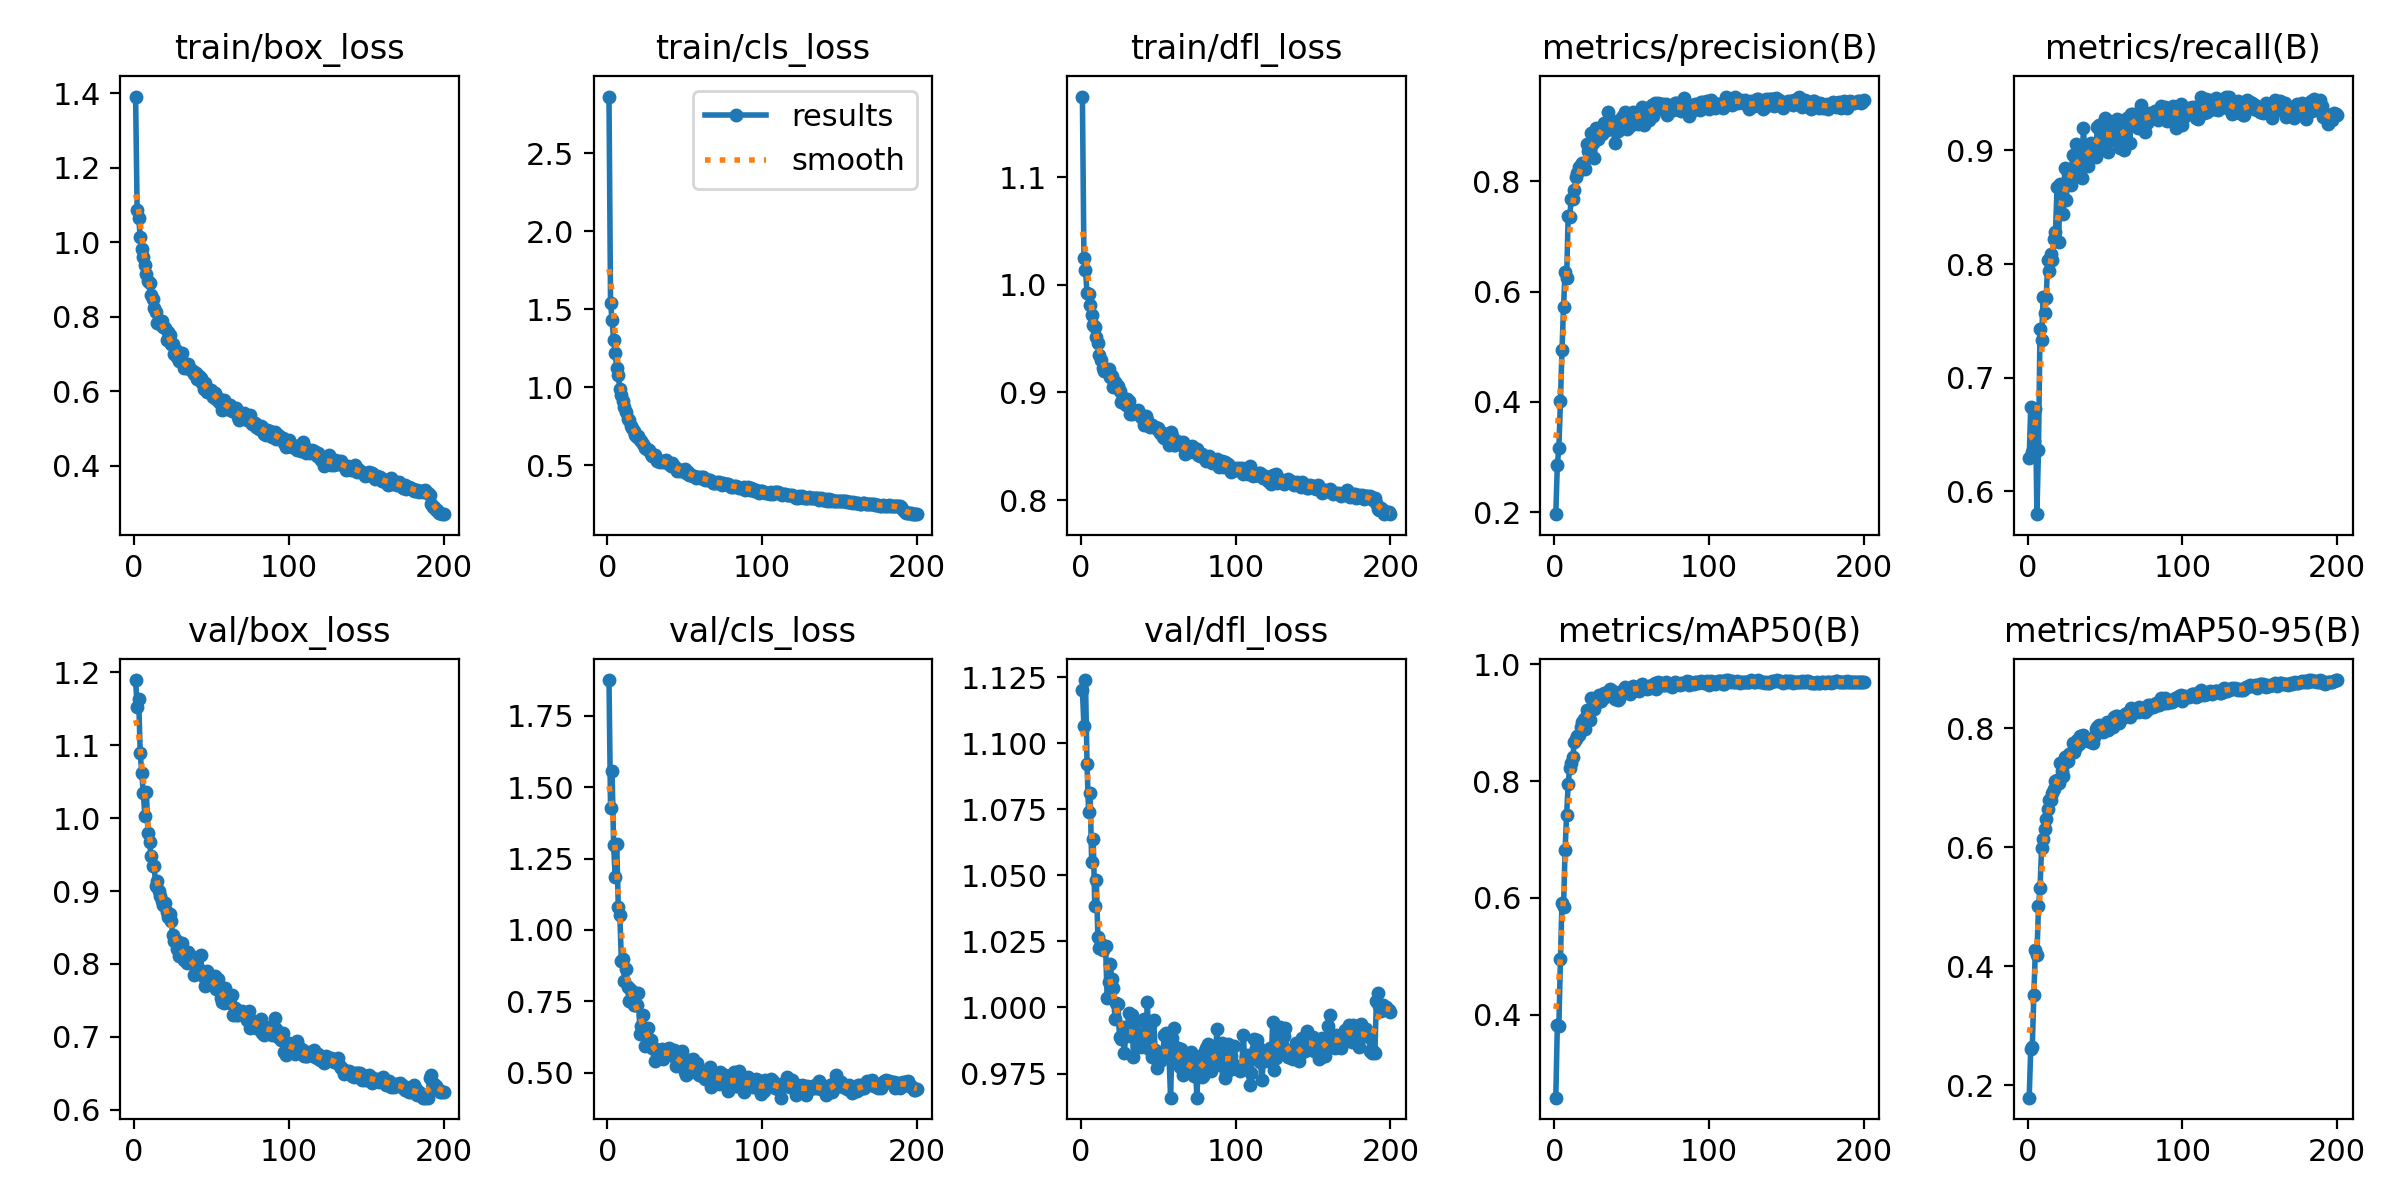

The data file committed next to this chart (first rows):
epoch, time, train/box_loss, train/cls_loss, train/dfl_loss, metrics/precision(B), metrics/recall(B), metrics/mAP50(B), metrics/mAP50-95(B), val/box_loss, val/cls_loss, val/dfl_loss, lr/pg0, lr/pg1, lr/pg2
1, 32.66, 1.391, 2.865, 1.175, 0.1961, 0.6292, 0.2585, 0.1793, 1.189, 1.875, 1.12, 0.0002968, 0.0002968, 0.0002968
2, 60.53, 1.086, 1.544, 1.025, 0.2863, 0.6744, 0.3824, 0.2618, 1.153, 1.426, 1.106, 0.0005968, 0.0005968, 0.0005968
3, 88.34, 1.065, 1.428, 1.014, 0.3163, 0.6344, 0.3809, 0.2644, 1.163, 1.555, 1.124, 0.0008939, 0.0008939, 0.0008939
4, 115.6, 1.014, 1.305, 0.9922, 0.4016, 0.6441, 0.496, 0.3522, 1.089, 1.296, 1.092, 0.0008955, 0.0008955, 0.0008955
5, 142.9, 0.9802, 1.221, 0.9918, 0.4933, 0.6728, 0.5915, 0.4275, 1.061, 1.187, 1.074, 0.000891, 0.000891, 0.000891
6, 170.1, 0.9608, 1.12, 0.9812, 0.5724, 0.5798, 0.5843, 0.4185, 1.034, 1.303, 1.081, 0.0008865, 0.0008865, 0.0008865
7, 197.3, 0.9374, 1.078, 0.972, 0.6351, 0.6363, 0.682, 0.501, 1.003, 1.079, 1.055, 0.000882, 0.000882, 0.000882
8, 224.5, 0.9152, 0.9877, 0.9626, 0.6246, 0.7424, 0.7423, 0.5321, 1.036, 1.053, 1.064, 0.0008775, 0.0008775, 0.0008775
9, 251.8, 0.8962, 0.9481, 0.9605, 0.7374, 0.7327, 0.7954, 0.5984, 0.9792, 0.8921, 1.038, 0.000873, 0.000873, 0.000873
10, 279.4, 0.8893, 0.9093, 0.9512, 0.7358, 0.7712, 0.8229, 0.6144, 0.9675, 0.897, 1.048, 0.0008685, 0.0008685, 0.0008685
11, 306.8, 0.8569, 0.8744, 0.9458, 0.7685, 0.7565, 0.8308, 0.6306, 0.9477, 0.8222, 1.027, 0.000864, 0.000864, 0.000864
12, 334.1, 0.8473, 0.842, 0.9353, 0.7686, 0.7702, 0.8411, 0.6482, 0.934, 0.862, 1.023, 0.0008595, 0.0008595, 0.0008595
13, 361.7, 0.8226, 0.7969, 0.9306, 0.7848, 0.8037, 0.8669, 0.6642, 0.934, 0.7992, 1.024, 0.000855, 0.000855, 0.000855
14, 389, 0.8125, 0.7868, 0.9224, 0.8075, 0.7936, 0.8721, 0.679, 0.9071, 0.7518, 1.022, 0.0008505, 0.0008505, 0.0008505
15, 416.5, 0.7836, 0.7532, 0.9198, 0.8153, 0.8092, 0.8764, 0.6794, 0.9139, 0.791, 1.023, 0.000846, 0.000846, 0.000846
16, 444.3, 0.7893, 0.7379, 0.9201, 0.8256, 0.8037, 0.8795, 0.6911, 0.9001, 0.7571, 1.023, 0.0008415, 0.0008415, 0.0008415
17, 472.6, 0.7805, 0.7193, 0.9195, 0.8305, 0.8218, 0.8931, 0.6974, 0.8934, 0.737, 1.004, 0.000837, 0.000837, 0.000837
18, 499.8, 0.7888, 0.6956, 0.9216, 0.8333, 0.8279, 0.9002, 0.7106, 0.8858, 0.7357, 1.01, 0.0008325, 0.0008325, 0.0008325
19, 527.3, 0.7715, 0.6838, 0.914, 0.8264, 0.8676, 0.9061, 0.7124, 0.8809, 0.7355, 1.016, 0.000828, 0.000828, 0.000828
20, 554.5, 0.7695, 0.6856, 0.9157, 0.8221, 0.8196, 0.8897, 0.7083, 0.8833, 0.7804, 1.011, 0.0008235, 0.0008235, 0.0008235
21, 581.5, 0.7363, 0.659, 0.9054, 0.8675, 0.87, 0.9212, 0.7414, 0.8711, 0.6371, 1.008, 0.000819, 0.000819, 0.000819
22, 608.7, 0.7582, 0.6528, 0.9096, 0.8561, 0.8582, 0.9156, 0.7278, 0.8644, 0.6622, 0.9956, 0.0008145, 0.0008145, 0.0008145
23, 635.8, 0.7513, 0.6378, 0.9082, 0.8473, 0.8444, 0.905, 0.719, 0.8681, 0.7012, 1.002, 0.00081, 0.00081, 0.00081
24, 663, 0.725, 0.6123, 0.9058, 0.888, 0.8842, 0.9425, 0.751, 0.8583, 0.5948, 1.001, 0.0008055, 0.0008055, 0.0008055
25, 690.2, 0.7258, 0.6108, 0.9012, 0.8699, 0.8566, 0.9247, 0.7434, 0.8392, 0.6449, 0.9887, 0.000801, 0.000801, 0.000801
26, 717.5, 0.6993, 0.5962, 0.8911, 0.8433, 0.8808, 0.9239, 0.7454, 0.8312, 0.6566, 0.9879, 0.0007965, 0.0007965, 0.0007965
27, 744.6, 0.7105, 0.595, 0.8952, 0.8969, 0.8733, 0.9405, 0.7574, 0.8327, 0.6075, 0.9927, 0.000792, 0.000792, 0.000792
28, 771.6, 0.6924, 0.5729, 0.8898, 0.8771, 0.8698, 0.9343, 0.7578, 0.8203, 0.6143, 0.9827, 0.0007875, 0.0007875, 0.0007875
29, 798.5, 0.6812, 0.5615, 0.8881, 0.888, 0.8963, 0.9465, 0.7744, 0.8111, 0.5849, 0.9891, 0.000783, 0.000783, 0.000783
30, 825.9, 0.6864, 0.5652, 0.8936, 0.8939, 0.8784, 0.9371, 0.7596, 0.8281, 0.5866, 0.9916, 0.0007785, 0.0007785, 0.0007785
31, 852.9, 0.7034, 0.5664, 0.8922, 0.8865, 0.906, 0.9474, 0.7682, 0.8288, 0.5419, 0.9978, 0.000774, 0.000774, 0.000774
32, 879.7, 0.6623, 0.5262, 0.8803, 0.906, 0.8983, 0.9501, 0.78, 0.8055, 0.5646, 0.9893, 0.0007695, 0.0007695, 0.0007695
33, 906.7, 0.6672, 0.5256, 0.8797, 0.9013, 0.8797, 0.9444, 0.7739, 0.8052, 0.565, 0.9973, 0.000765, 0.000765, 0.000765
34, 933.7, 0.6618, 0.5223, 0.8839, 0.894, 0.8855, 0.947, 0.7873, 0.8013, 0.5734, 0.9813, 0.0007605, 0.0007605, 0.0007605
35, 961.9, 0.6715, 0.5273, 0.8819, 0.9264, 0.8761, 0.9493, 0.7848, 0.8157, 0.5845, 0.9893, 0.000756, 0.000756, 0.000756
36, 988, 0.6585, 0.5188, 0.8807, 0.9109, 0.9197, 0.9571, 0.7887, 0.8114, 0.5464, 0.9949, 0.0007515, 0.0007515, 0.0007515
37, 1014, 0.6574, 0.5241, 0.8833, 0.9103, 0.8981, 0.9537, 0.7805, 0.8103, 0.562, 0.9899, 0.000747, 0.000747, 0.000747
38, 1041, 0.6535, 0.5327, 0.8796, 0.91, 0.894, 0.9535, 0.7818, 0.8019, 0.5615, 0.9885, 0.0007425, 0.0007425, 0.0007425
39, 1071, 0.6458, 0.5135, 0.8774, 0.8702, 0.8862, 0.94, 0.779, 0.7853, 0.584, 0.9851, 0.000738, 0.000738, 0.000738
40, 1099, 0.6475, 0.5095, 0.8773, 0.8964, 0.8984, 0.9413, 0.781, 0.7906, 0.5876, 0.9859, 0.0007335, 0.0007335, 0.0007335
41, 1128, 0.6332, 0.4978, 0.8698, 0.8908, 0.9062, 0.9387, 0.7762, 0.7965, 0.5611, 0.9956, 0.000729, 0.000729, 0.000729
42, 1155, 0.6408, 0.5114, 0.8783, 0.8985, 0.8979, 0.9406, 0.7759, 0.7937, 0.5748, 0.9852, 0.0007245, 0.0007245, 0.0007245
43, 1182, 0.6337, 0.4971, 0.8742, 0.9112, 0.9027, 0.9497, 0.7848, 0.8123, 0.5789, 1.002, 0.00072, 0.00072, 0.00072
44, 1210, 0.6206, 0.4806, 0.8687, 0.9171, 0.8941, 0.9544, 0.7987, 0.7872, 0.525, 0.9844, 0.0007155, 0.0007155, 0.0007155
45, 1237, 0.606, 0.4621, 0.8679, 0.9129, 0.9207, 0.9579, 0.8024, 0.782, 0.5396, 0.9933, 0.000711, 0.000711, 0.000711
46, 1264, 0.6222, 0.4686, 0.8694, 0.9261, 0.9224, 0.9609, 0.8051, 0.7694, 0.534, 0.9813, 0.0007065, 0.0007065, 0.0007065
47, 1291, 0.5961, 0.4651, 0.8679, 0.8961, 0.918, 0.9559, 0.799, 0.7899, 0.56, 0.9954, 0.000702, 0.000702, 0.000702
48, 1318, 0.6066, 0.4682, 0.8683, 0.9207, 0.9039, 0.9556, 0.8031, 0.7773, 0.5757, 0.984, 0.0006975, 0.0006975, 0.0006975
49, 1345, 0.5989, 0.4635, 0.8657, 0.9008, 0.9066, 0.9491, 0.793, 0.7742, 0.5216, 0.9771, 0.000693, 0.000693, 0.000693
50, 1372, 0.6037, 0.4753, 0.8672, 0.914, 0.9282, 0.9595, 0.8034, 0.7769, 0.504, 0.9792, 0.0006885, 0.0006885, 0.0006885
51, 1399, 0.5848, 0.4528, 0.8621, 0.9256, 0.9269, 0.9632, 0.8109, 0.7758, 0.4919, 0.9798, 0.000684, 0.000684, 0.000684
52, 1426, 0.5942, 0.4569, 0.8637, 0.9252, 0.8988, 0.9562, 0.7967, 0.7841, 0.5277, 0.9802, 0.0006795, 0.0006795, 0.0006795
53, 1453, 0.5789, 0.4397, 0.8585, 0.918, 0.9096, 0.9552, 0.8047, 0.7655, 0.5438, 0.9829, 0.000675, 0.000675, 0.000675
54, 1480, 0.5804, 0.4393, 0.8577, 0.905, 0.9186, 0.956, 0.8107, 0.7795, 0.5023, 0.9896, 0.0006705, 0.0006705, 0.0006705
55, 1507, 0.5717, 0.432, 0.8606, 0.919, 0.9089, 0.9535, 0.8028, 0.768, 0.548, 0.9904, 0.000666, 0.000666, 0.000666
56, 1534, 0.5762, 0.4327, 0.861, 0.9223, 0.9122, 0.9643, 0.8197, 0.7532, 0.5184, 0.984, 0.0006615, 0.0006615, 0.0006615
57, 1561, 0.55, 0.4168, 0.8514, 0.9356, 0.9175, 0.9657, 0.8211, 0.7476, 0.5038, 0.981, 0.000657, 0.000657, 0.000657
58, 1588, 0.5765, 0.4262, 0.8637, 0.903, 0.9274, 0.9603, 0.8205, 0.7465, 0.5337, 0.9659, 0.0006525, 0.0006525, 0.0006525
59, 1615, 0.5717, 0.4227, 0.8599, 0.9283, 0.909, 0.9606, 0.8094, 0.7677, 0.4923, 0.9884, 0.000648, 0.000648, 0.000648
60, 1642, 0.5507, 0.4195, 0.8515, 0.9337, 0.9023, 0.958, 0.8132, 0.7524, 0.5035, 0.9922, 0.0006435, 0.0006435, 0.0006435
... 140 more rows
